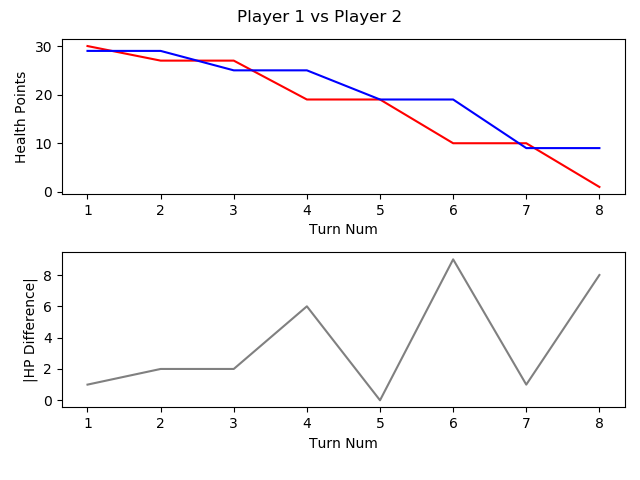

Data behind this chart, as committed beside it:
, TURN_NO, P1_HEALTH, P2_HEALTH, CURRENT_PLAYER, AMOUNTHEALEDTHISTURN, NUMATTACKSTHISTURN, NUMCARDSDRAWNTHISTURN, NUMCARDSPLAYEDTHISTURN, NUMCARDSTODRAW, NUMELEMENTALSPLAYEDLASTTURN, NUMELEMENTALSPLAYEDTHISTURN, NUMFRIENDLYMINIONSTHATATTACKEDTHISTURN, NUMFRIENDLYMINIONSTHATDIEDTHISTURN, NUMMINIONSPLAYEDTHISTURN, NUMMINIONSPLAYERKILLEDTHISTURN, NUMOPTIONSPLAYEDTHISTURN, NUMSECRETSPLAYEDTHISGAME, NUMSPELLSPLAYEDTHISGAME, NUMTIMESHEROPOWERUSEDTHISGAME, REMAININGMANA, TOTALMANASPENTTHISGAME, USEDMANATHISTURN
1, 1, 30, 29, P1 FitzVonGerald, 0, 0, 1, 1, 0, 0, 0, 0, 0, 1, 0, 2, 0, 0, 0, 0, 1, 1
2, 2, 27, 29, P2 RehHausZuckFuchs, 0, 0, 1, 3, 0, 0, 0, 1, 0, 2, 0, 5, 0, 1, 0, 0, 2, 1
3, 3, 27, 25, P1 FitzVonGerald, 0, 0, 1, 1, 0, 0, 0, 2, 0, 0, 0, 4, 0, 1, 0, 1, 2, 1
4, 4, 19, 25, P2 RehHausZuckFuchs, 0, 0, 1, 2, 0, 0, 0, 4, 0, 1, 0, 7, 0, 2, 0, 0, 4, 2
5, 5, 19, 19, P1 FitzVonGerald, 0, 0, 1, 1, 0, 0, 0, 2, 0, 1, 0, 4, 0, 1, 0, 0, 5, 3
6, 6, 10, 19, P2 RehHausZuckFuchs, 0, 0, 1, 1, 0, 0, 0, 4, 0, 0, 0, 6, 0, 3, 0, 2, 5, 1
7, 7, 10, 9, P1 FitzVonGerald, 0, 0, 1, 2, 0, 0, 0, 3, 0, 1, 0, 6, 0, 1, 0, 0, 9, 4
8, 8, 1, 9, P2 RehHausZuckFuchs, 0, 0, 1, 1, 0, 0, 0, 5, 1, 1, 2, 7, 0, 3, 0, 0, 9, 4
